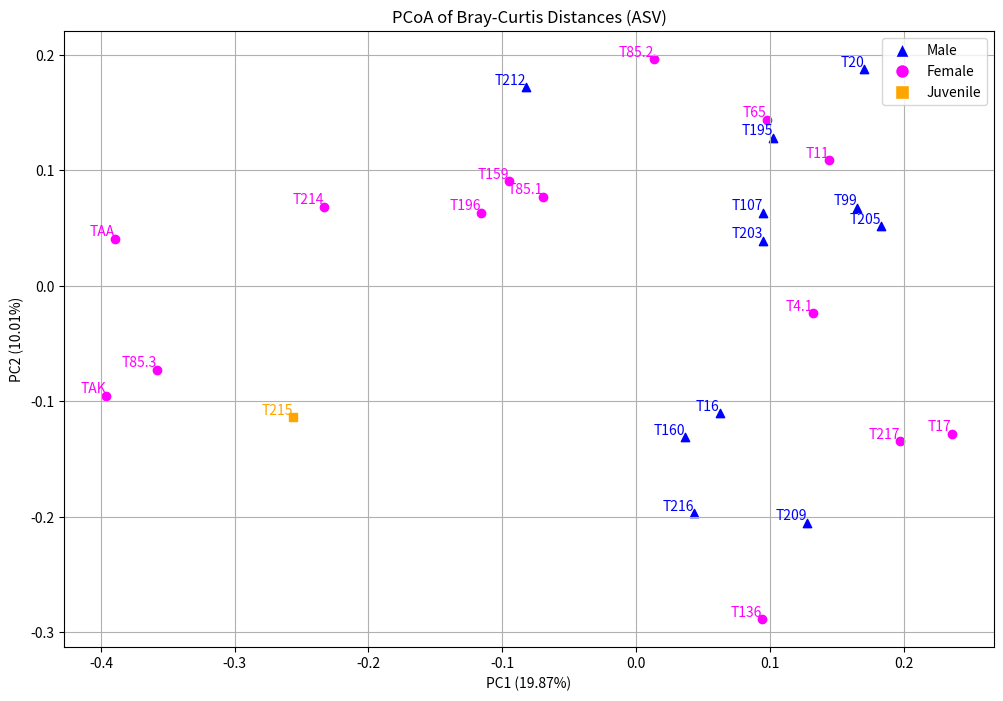

The script that saved this image:


import matplotlib.pyplot as plt
import numpy as np

# Provided sample data with PC1 and PC2 coordinates
samples = {
    'Site': ['T4.1', 'T136', 'TAA', 'T215', 'T212', 'T65', 'T195', 'T16', 'T85.2', 'T209',
             'T20', 'T85.1', 'T216', 'T17', 'T107', 'T11', 'T214', 'T203', 'T205', 'T85.3',
             'T196', 'T217', 'T160', 'T99', 'TAK', 'T159'],
    'PC1': [0.132106749, 0.09404186, -0.389497192, -0.256575123, -0.082341681, 0.097590776,
            0.102169137, 0.062445352, 0.01378371, 0.12794519, 0.170559476, -0.069767919,
            0.043556109, 0.236005444, 0.094771858, 0.144339019, -0.233144172, 0.095194372,
            0.183110815, -0.358289828, -0.116054987, 0.196996673, 0.036989475, 0.165249179,
            -0.396046009, -0.095138285],
    'PC2': [-0.023656197, -0.288623279, 0.040953498, -0.113811878, 0.172045703, 0.143986013,
            0.128535497, -0.11048377, 0.196425248, -0.205157323, 0.18755697, 0.077453388,
            -0.196798057, -0.127880975, 0.063551467, 0.108902169, 0.068326168, 0.039048842,
            0.051683046, -0.072648901, 0.063318336, -0.134669679, -0.13113694, 0.067803811,
            -0.095244776, 0.09052162]
}

# Manually input metadata with corrected assignments
manual_metadata = {
    'Site': ['T4.1', 'T136', 'TAA', 'T215', 'T212', 'T65', 'T195', 'T16', 'T85.2', 'T209',
             'T20', 'T85.1', 'T216', 'T17', 'T107', 'T11', 'T214', 'T203', 'T205', 'T85.3',
             'T196', 'T217', 'T160', 'T99', 'TAK', 'T159'],
    'Sex': ['F', 'F', 'F', 'Juv.', 'M', 'F', 'M', 'M', 'F', 'M',
            'M', 'F', 'M', 'F', 'M', 'F', 'F', 'M', 'M', 'F',
            'F', 'F', 'M', 'M', 'F', 'F']
}

# Map 'Sex' to colors and markers
color_map = {'M': 'blue', 'F': 'magenta', 'Juv.': 'orange'}
marker_map = {'M': '^', 'F': 'o', 'Juv.': 's'}
colors = [color_map[sex] for sex in manual_metadata['Sex']]
markers = [marker_map[sex] for sex in manual_metadata['Sex']]

# Convert to numpy arrays for easier manipulation
samples_pc1 = np.array(samples['PC1'])
samples_pc2 = np.array(samples['PC2'])

# Proportion of variance explained by PC1 and PC2
pc1_variance = 19.87  # Replace with actual variance percentage for PC1
pc2_variance = 10.01  # Replace with actual variance percentage for PC2

# Plotting the PCoA with increased DPI
fig, ax = plt.subplots(figsize=(12, 8), dpi=300)

# Plot samples as points with different markers for males, females, and juveniles
for i in range(len(samples_pc1)):
    ax.scatter(samples_pc1[i], samples_pc2[i], color=colors[i], marker=markers[i], label=f'{samples["Site"][i]} ({manual_metadata["Sex"][i]})')

# Annotate samples
for i, txt in enumerate(samples['Site']):
    ax.text(samples_pc1[i], samples_pc2[i], txt, color=colors[i], ha='right', va='bottom')

ax.set_xlabel(f'PC1 ({pc1_variance}%)')
ax.set_ylabel(f'PC2 ({pc2_variance}%)')
ax.set_title('PCoA of Bray-Curtis Distances (ASV)')
ax.grid(True)

# Create a legend for male, female, and juvenile
from matplotlib.lines import Line2D
legend_elements = [Line2D([0], [0], marker='^', color='w', label='Male', markersize=10, markerfacecolor='blue'),
                   Line2D([0], [0], marker='o', color='w', label='Female', markersize=10, markerfacecolor='magenta'),
                   Line2D([0], [0], marker='s', color='w', label='Juvenile', markersize=10, markerfacecolor='orange')]
ax.legend(handles=legend_elements, loc='upper right')

# Display the plot
plt.show()
